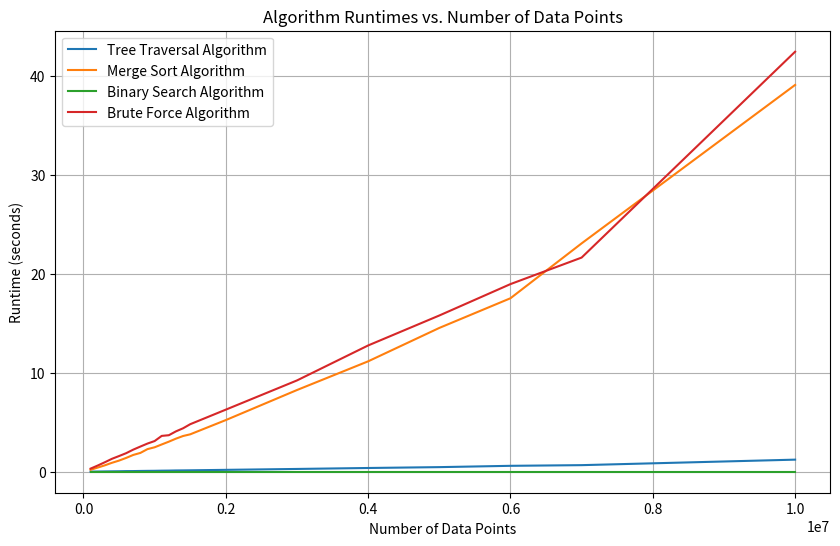

Write the Python code that produced this figure.
# Code for plotting Graph for Algorithms time complexity
# Code skeleton was generated using ChatGPT

import matplotlib.pyplot as plt

# Data for four algorithms (replace with your own data)
tree_traversal_algorithm = [(100000, 0.00941), (200000, 0.0189), (300000, 0.0296), (400000, 0.03969),
                            (500000, 0.04727), (600000, 0.0613), (700000, 0.0661), (800000, 0.0778),
                            (900000, 0.0870), (1000000, 0.0931), (1100000, 0.1063), (1200000, 0.1142),
                            (1300000, 0.1281), (1400000, 0.1348), (1500000, 0.1430),
                            (2000000, 0.1890), (3000000, 0.2804), (4000000, 0.3772),
                            (5000000, 0.4639), (6000000, 0.5962), (7000000, 0.6640),
                            (10000000, 1.2204)]

merge_sort_algorithm = [(100000, 0.1973), (200000, 0.4187), (300000, 0.6450), (400000, 0.9012),
                        (500000, 1.1242), (600000, 1.3947), (700000, 1.6966), (800000, 1.9003),
                        (900000, 2.2844), (1000000, 2.4694), (1100000, 2.7563), (1200000, 3.0379),
                        (1300000, 3.3428), (1400000, 3.6092), (1500000, 3.7791),
                        (2000000, 5.2178), (3000000, 8.2542), (4000000, 11.1543),
                        (5000000, 14.5292), (6000000, 17.5289), (7000000, 23.075),
                        (10000000, 39.0859)]

binary_search_algorithm = [(100000, 0.000005578), (200000, 0.000005602), (300000, 0.000005698), (400000, 0.000006818),
                        (500000, 0.000007687), (600000, 0.00001406), (700000, 0.000009775), (800000, 0.00001001),
                        (900000, 0.000009059), (1000000, 0.00001001), (1100000, 0.0000090599), (1200000, 0.000009775),
                        (1300000, 0.000008106), (1400000, 0.0000090599), (1500000, 0.000008344),
                        (2000000, 0.000008106), (3000000, 0.000009060), (4000000, 0.00001001),
                        (5000000, 0.00001002), (6000000, 0.00001096), (7000000, 0.000008822),
                        (10000000, 0.00001121)]

brute_force_algorithm = [(100000, 0.3140), (200000, 0.6238), (300000, 0.9554), (400000, 1.3038),
                        (500000, 1.5838), (600000, 1.8739), (700000, 2.2327), (800000, 2.5438),
                        (900000, 2.8467), (1000000, 3.0996), (1100000, 3.6207), (1200000, 3.6889),
                        (1300000, 4.0793), (1400000, 4.3897), (1500000, 4.8010),
                        (2000000, 6.2720), (3000000, 9.2238), (4000000, 12.7585),
                        (5000000, 15.7855), (6000000, 18.9591), (7000000, 21.6395),
                        (10000000, 42.4421)]

# Extract x and y values for each algorithm
x_values = [point[0] for point in tree_traversal_algorithm]
y_tree_traversal_algorithm = [point[1] for point in tree_traversal_algorithm]
y_merge_sort_algorithm = [point[1] for point in merge_sort_algorithm]
y_binary_search_algorithm = [point[1] for point in binary_search_algorithm]
y_brute_force_algorithm = [point[1] for point in brute_force_algorithm]

# Plot the data
plt.figure(figsize=(10, 6))  # Adjust the figure size if needed
plt.plot(x_values, y_tree_traversal_algorithm, label='Tree Traversal Algorithm')
plt.plot(x_values, y_merge_sort_algorithm, label='Merge Sort Algorithm')
plt.plot(x_values, y_binary_search_algorithm, label='Binary Search Algorithm ')
plt.plot(x_values, y_brute_force_algorithm, label='Brute Force Algorithm')

# Add labels and a legend
plt.xlabel('Number of Data Points')
plt.ylabel('Runtime (seconds)')
plt.title('Algorithm Runtimes vs. Number of Data Points')
plt.legend()

# Show the plot
plt.grid(True)
plt.show()
